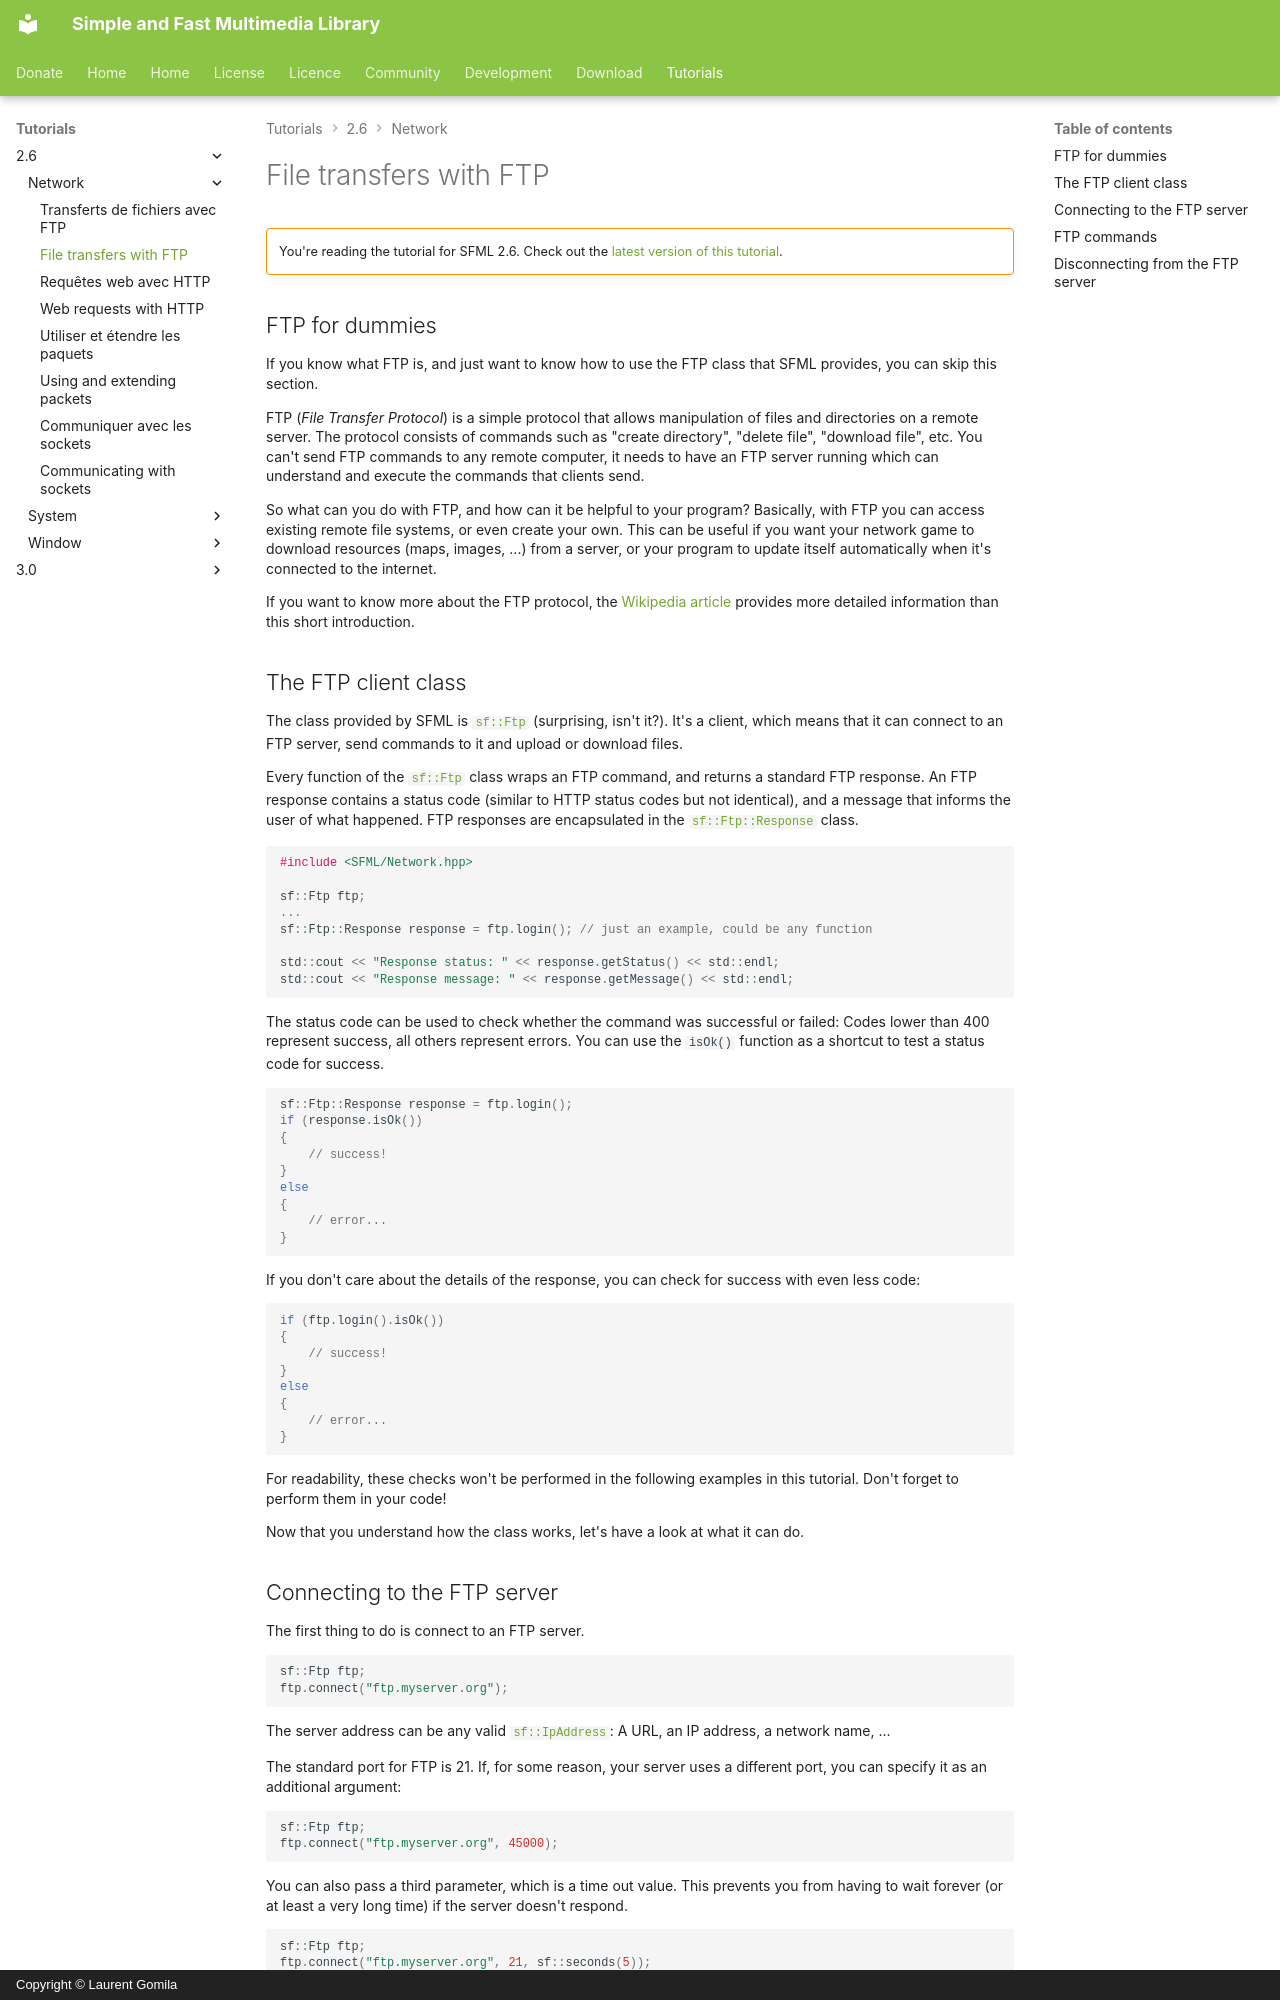

repository: SFML/SFML-Website · page: tutorials/2.6/network/ftp/index.html · generator: mkdocs · copyright: Copyright © Laurent Gomila

# File transfers with FTP

!!! warning ""

    You're reading the tutorial for SFML 2.6. Check out the [latest version of this tutorial](/tutorials/latest/network/ftp/).

## FTP for dummies

If you know what FTP is, and just want to know how to use the FTP class that SFML provides, you can skip this section.

FTP (*File Transfer Protocol*) is a simple protocol that allows manipulation of files and directories on a remote server. The protocol consists of commands such as "create directory", "delete file", "download file", etc. You can't send FTP commands to any remote computer, it needs to have an FTP server running which can understand and execute the commands that clients send.

So what can you do with FTP, and how can it be helpful to your program? Basically, with FTP you can access existing remote file systems, or even create your own. This can be useful if you want your network game to download resources (maps, images, ...) from a server, or your program to update itself automatically when it's connected to the internet.

If you want to know more about the FTP protocol, the [Wikipedia article](http://en.wikipedia.org/wiki/File_Transfer_Protocol "FTP on wikipedia") provides more detailed information than this short introduction.

## The FTP client class

The class provided by SFML is [`sf::Ftp`](../../../documentation/2.6.2/classsf_1_1Ftp.html "sf::Ftp documentation") (surprising, isn't it?). It's a client, which means that it can connect to an FTP server, send commands to it and upload or download files.

Every function of the [`sf::Ftp`](../../../documentation/2.6.2/classsf_1_1Ftp.html "sf::Ftp documentation") class wraps an FTP command, and returns a standard FTP response. An FTP response contains a status code (similar to HTTP status codes but not identical), and a message that informs the user of what happened. FTP responses are encapsulated in the [`sf::Ftp::Response`](../../../documentation/2.6.2/classsf_1_1Ftp_1_1Response.html "sf::Ftp::Response documentation") class.

```cpp
#include <SFML/Network.hpp>

sf::Ftp ftp;
...
sf::Ftp::Response response = ftp.login(); // just an example, could be any function

std::cout << "Response status: " << response.getStatus() << std::endl;
std::cout << "Response message: " << response.getMessage() << std::endl;
```

The status code can be used to check whether the command was successful or failed: Codes lower than 400 represent success, all others represent errors. You can use the `isOk()` function as a shortcut to test a status code for success.

```cpp
sf::Ftp::Response response = ftp.login();
if (response.isOk())
{
    // success!
}
else
{
    // error...
}
```

If you don't care about the details of the response, you can check for success with even less code:

```cpp
if (ftp.login().isOk())
{
    // success!
}
else
{
    // error...
}
```

For readability, these checks won't be performed in the following examples in this tutorial. Don't forget to perform them in your code!

Now that you understand how the class works, let's have a look at what it can do.
